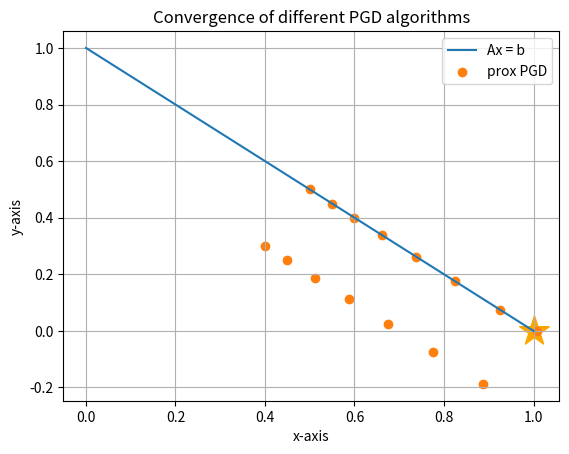

The matplotlib source for this figure:
import matplotlib.pyplot as plt
import numpy as np

OPT_X = [1]
OPT_Y = [0]
plt.scatter(OPT_X, OPT_Y, color='orange', marker='*', s=500)  # plot optimal solution as a star
# Generate a range of x values
x = np.linspace(0, 1, 400)
# Compute the corresponding y values
y = -x + 1
plt.plot(x, y, label='Ax = b')

# data
points_pgd = [(0.5, 0.5), (0.55, 0.45), (0.6, 0.4), (0.65, 0.35), (0.7, 0.3), (0.75, 0.25), (0.8, 0.2), (0.85, 0.15),
              (0.9, 0.1),
              (0.95, 0.05), (1., 0.)]
points_pgd_x = [x[0] for x in points_pgd]
points_pgd_y = [x[1] for x in points_pgd]
temps_pgd = [(0.4, 0.3), (0.45, 0.25), (0.5, 0.2), (0.55, 0.15), (0.6, 0.1), (0.65, 0.05),
             (7.00000000e-01, -1.11022302e-16), (0.75, -0.05), (0.8, -0.1), (0.85, -0.15)]
temps_pgd_x = [x[0] for x in temps_pgd]
temps_pgd_y = [x[1] for x in temps_pgd]

points_a_pgd_2 = [(0.5, 0.5), (0.55, 0.45), (0.65, 0.35), (0.8, 0.2), (1., 0.)]
points_pgd_2_x = [x[0] for x in points_a_pgd_2]
points_pgd_2_y = [x[1] for x in points_a_pgd_2]
temps_2_pgd = [(0.4, 0.3), (0.5, 0.2), (0.65, 0.05), (0.85, -0.15)]
temps_2_pgd_x = [x[0] for x in temps_2_pgd]
temps_2_pgd_y = [x[1] for x in temps_2_pgd]

points_proximal = [(0.5, 0.5), (0.55, 0.45), (0.6, 0.4), (0.6625, 0.3375), (0.7375, 0.2625), (0.825, 0.175),
                   (0.925, 0.075),
                   (1.0075, 0.)]
prximal_temps = [(0.4, 0.3), (0.45, 0.25), (0.5125, 0.1875), (0.5875, 0.1125), (0.675, 0.025), (0.775, -0.075),
                 (0.8875, -0.1875)]

points_prox_x = [x[0] for x in points_proximal]
points_prox_y = [x[1] for x in points_proximal]
temps_prox_pgd_x = [x[0] for x in prximal_temps]
temps_prox_pgd_y = [x[1] for x in prximal_temps]

# plot the points
# plt.scatter(points_pgd_x, points_pgd_y, linestyle='-', color='C3', label=r'PGD')
# plt.scatter(temps_pgd_x, temps_pgd_y, linestyle='-', color='C3')
# plt.scatter(points_pgd_2_x, points_pgd_2_y, linestyle='-', color='C2', label=r'a PGD $\beta$ = 2')
# plt.scatter(temps_2_pgd_x, temps_2_pgd_y, linestyle='-', color='C2')
plt.scatter(points_prox_x, points_prox_y, linestyle='-', color='C1', label=r'prox PGD')
plt.scatter(temps_prox_pgd_x, temps_prox_pgd_y, linestyle='-', color='C1')

# show the final plot
ax = plt.subplot(111)
ax.set_xlabel('x-axis')
ax.set_ylabel('y-axis')
ax.set_title('Convergence of different PGD algorithms')
ax.legend()
ax.grid('on')
plt.show()
